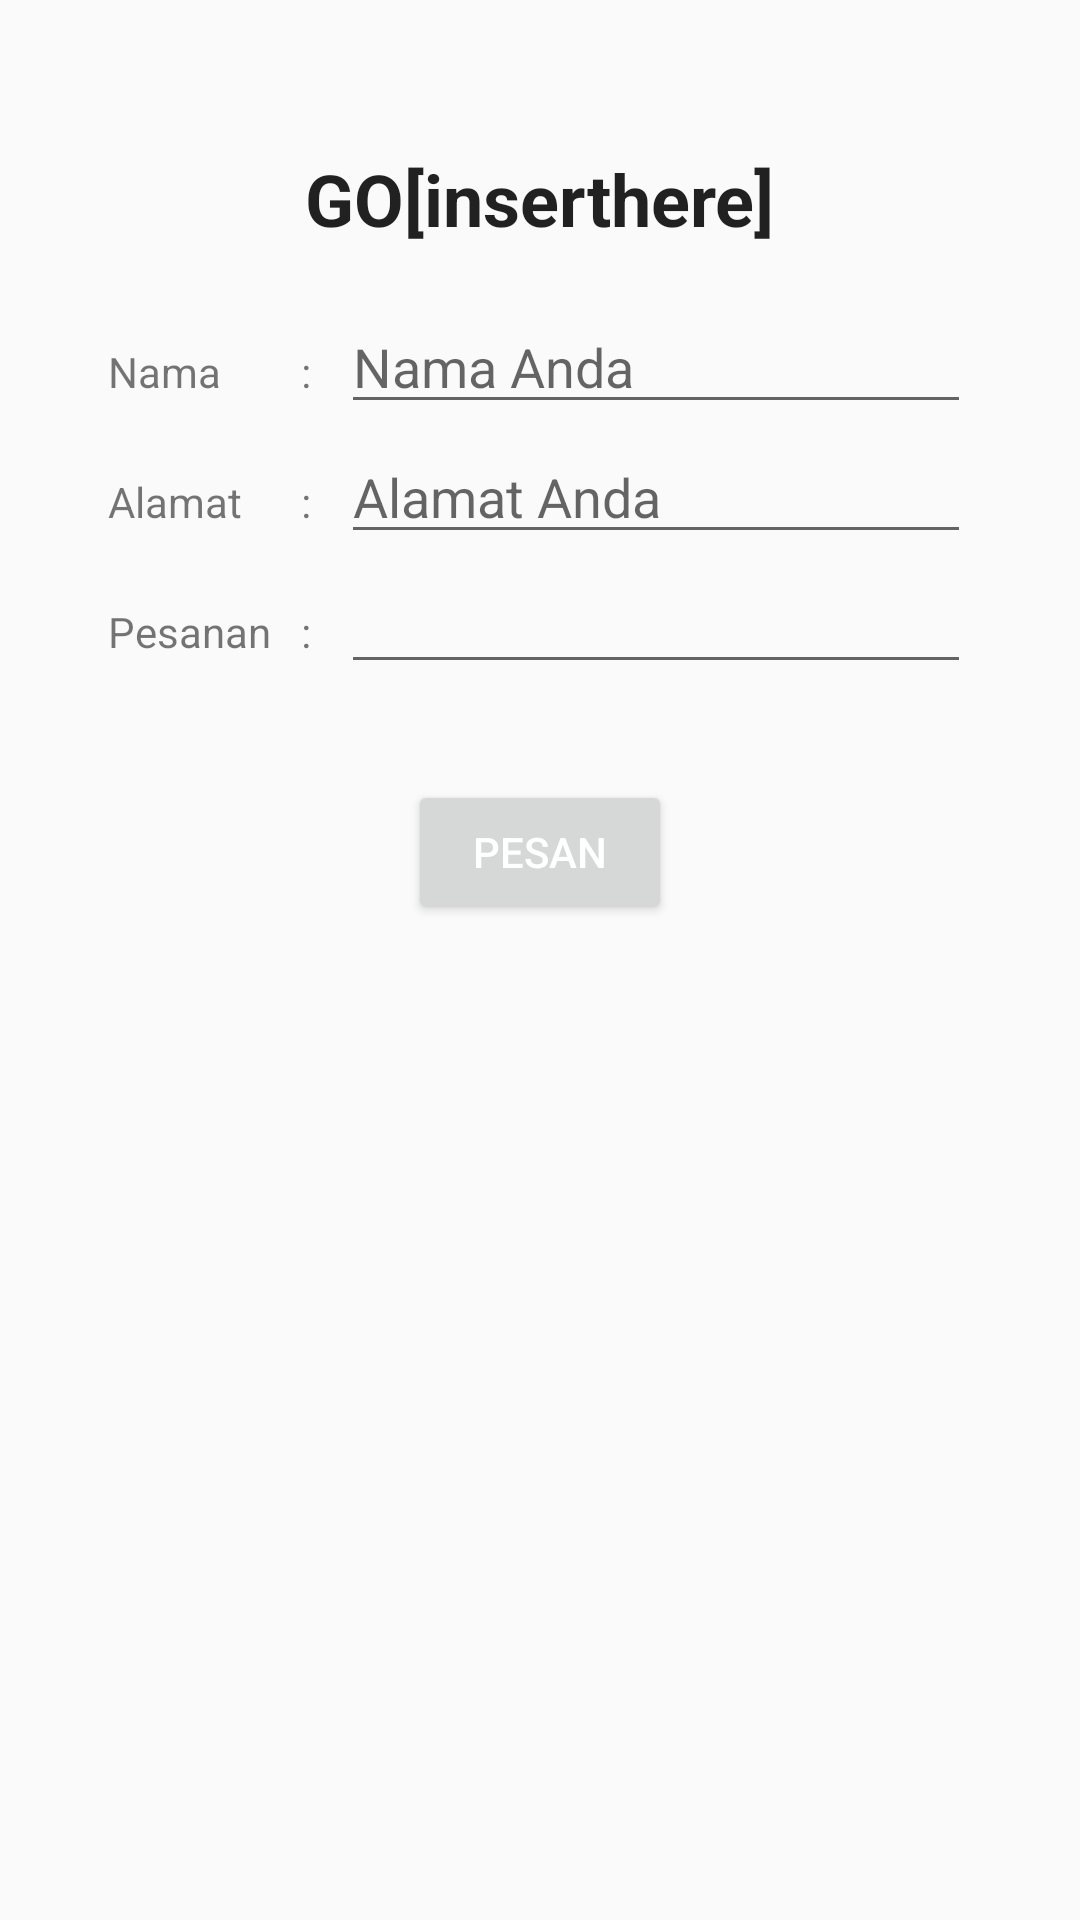

Produce the Android XML layout that renders to this screen, including the resource entries it uses.
<!-- AndroidManifest.xml: application theme AppTheme -->
<!-- res/layout/activity_go_jek__order.xml -->
<?xml version="1.0" encoding="utf-8"?>
<RelativeLayout xmlns:android="http://schemas.android.com/apk/res/android"
    xmlns:app="http://schemas.android.com/apk/res-auto"
    xmlns:tools="http://schemas.android.com/tools"
    android:layout_width="match_parent"
    android:layout_height="match_parent"
    tools:context=".GoJek_Order">


    <TextView
        android:id="@+id/lbl_order"
        android:layout_width="wrap_content"
        android:layout_height="wrap_content"
        android:layout_below="@id/img_order"
        android:layout_centerHorizontal="true"
        android:text="GO[inserthere]"
        style="@style/TextAppearance.AppCompat.Headline"
        android:textStyle="bold"

        />

    <ImageView
        android:id="@+id/img_order"
        android:layout_width="wrap_content"
        android:layout_height="wrap_content"
        android:layout_centerHorizontal="true"
        android:layout_marginTop="50dp"
        />

    <GridLayout
        android:layout_marginTop="50dp"
        android:id="@+id/lay_order"
        android:layout_width="wrap_content"
        android:layout_height="wrap_content"
        android:columnCount="3"
        android:layout_below="@id/img_order"
        android:layout_centerHorizontal="true"
        android:rowCount="3"
        >

        <TextView
            android:id="@+id/lbl_nama"
            android:layout_width="wrap_content"
            android:layout_height="wrap_content"
            android:text="Nama"
            />

        <TextView
            android:padding="10dp"
            android:layout_width="wrap_content"
            android:layout_height="wrap_content"
            android:text=":"
            />

        <EditText
            android:id="@+id/txt_data_nama"
            android:layout_width="wrap_content"
            android:layout_height="wrap_content"
            android:ems="10"
            android:hint="Nama Anda"
            />

        <TextView
            android:id="@+id/lbl_alamat"
            android:layout_width="wrap_content"
            android:layout_height="wrap_content"
            android:text="Alamat"
            />

        <TextView
            android:padding="10dp"
            android:layout_width="wrap_content"
            android:layout_height="wrap_content"
            android:text=":"
            />

        <EditText
            android:id="@+id/txt_data_alamat"
            android:layout_width="wrap_content"
            android:layout_height="wrap_content"
            android:ems="10"
            android:hint="Alamat Anda"
            />

        <TextView
            android:id="@+id/lbl_data3"
            android:layout_width="wrap_content"
            android:layout_height="wrap_content"
            android:text="Pesanan"
            />

        <TextView
            android:padding="10dp"
            android:layout_width="wrap_content"
            android:layout_height="wrap_content"
            android:text=":"
            />

        <EditText
            android:id="@+id/txt_data3"
            android:layout_width="wrap_content"
            android:layout_height="wrap_content"
            android:ems="10"
            />

    </GridLayout>

    <Button
        android:layout_width="wrap_content"
        android:layout_height="wrap_content"
        android:id="@+id/btn_order"
        android:text="PESAN"
        android:layout_below="@id/lay_order"
        android:layout_marginTop="30dp"
        android:textColor="@android:color/white"
        android:layout_centerHorizontal="true"
        />



</RelativeLayout>
<!-- resources referenced by this layout -->
<resources>
  <style name="AppTheme" parent="Theme.AppCompat.Light.DarkActionBar">
          
          <item name="colorPrimary">@color/colorPrimary</item>
          <item name="colorPrimaryDark">@color/colorPrimaryDark</item>
          <item name="colorAccent">@color/colorAccent</item>
          <item name="actionBarStyle">@style/ActionBarGOJEK</item>
      </style>
  <color name="colorPrimary">#008577</color>
  <color name="colorPrimaryDark">#00574B</color>
  <color name="colorAccent">#D81B60</color>
  <style name="ActionBarGOJEK" parent="@style/Widget.AppCompat.Light.ActionBar.Solid.Inverse">
          <item name="background">@color/GOJEK</item>
          <item name="titleTextStyle">@style/TitleGOJEK</item>
      </style>
  <color name="GOJEK">#74DB00</color>
  <style name="TitleGOJEK" parent="@style/TextAppearance.AppCompat.Widget.ActionBar.Title">
          <item name="android:textColor">@android:color/white</item>
      </style>
</resources>
